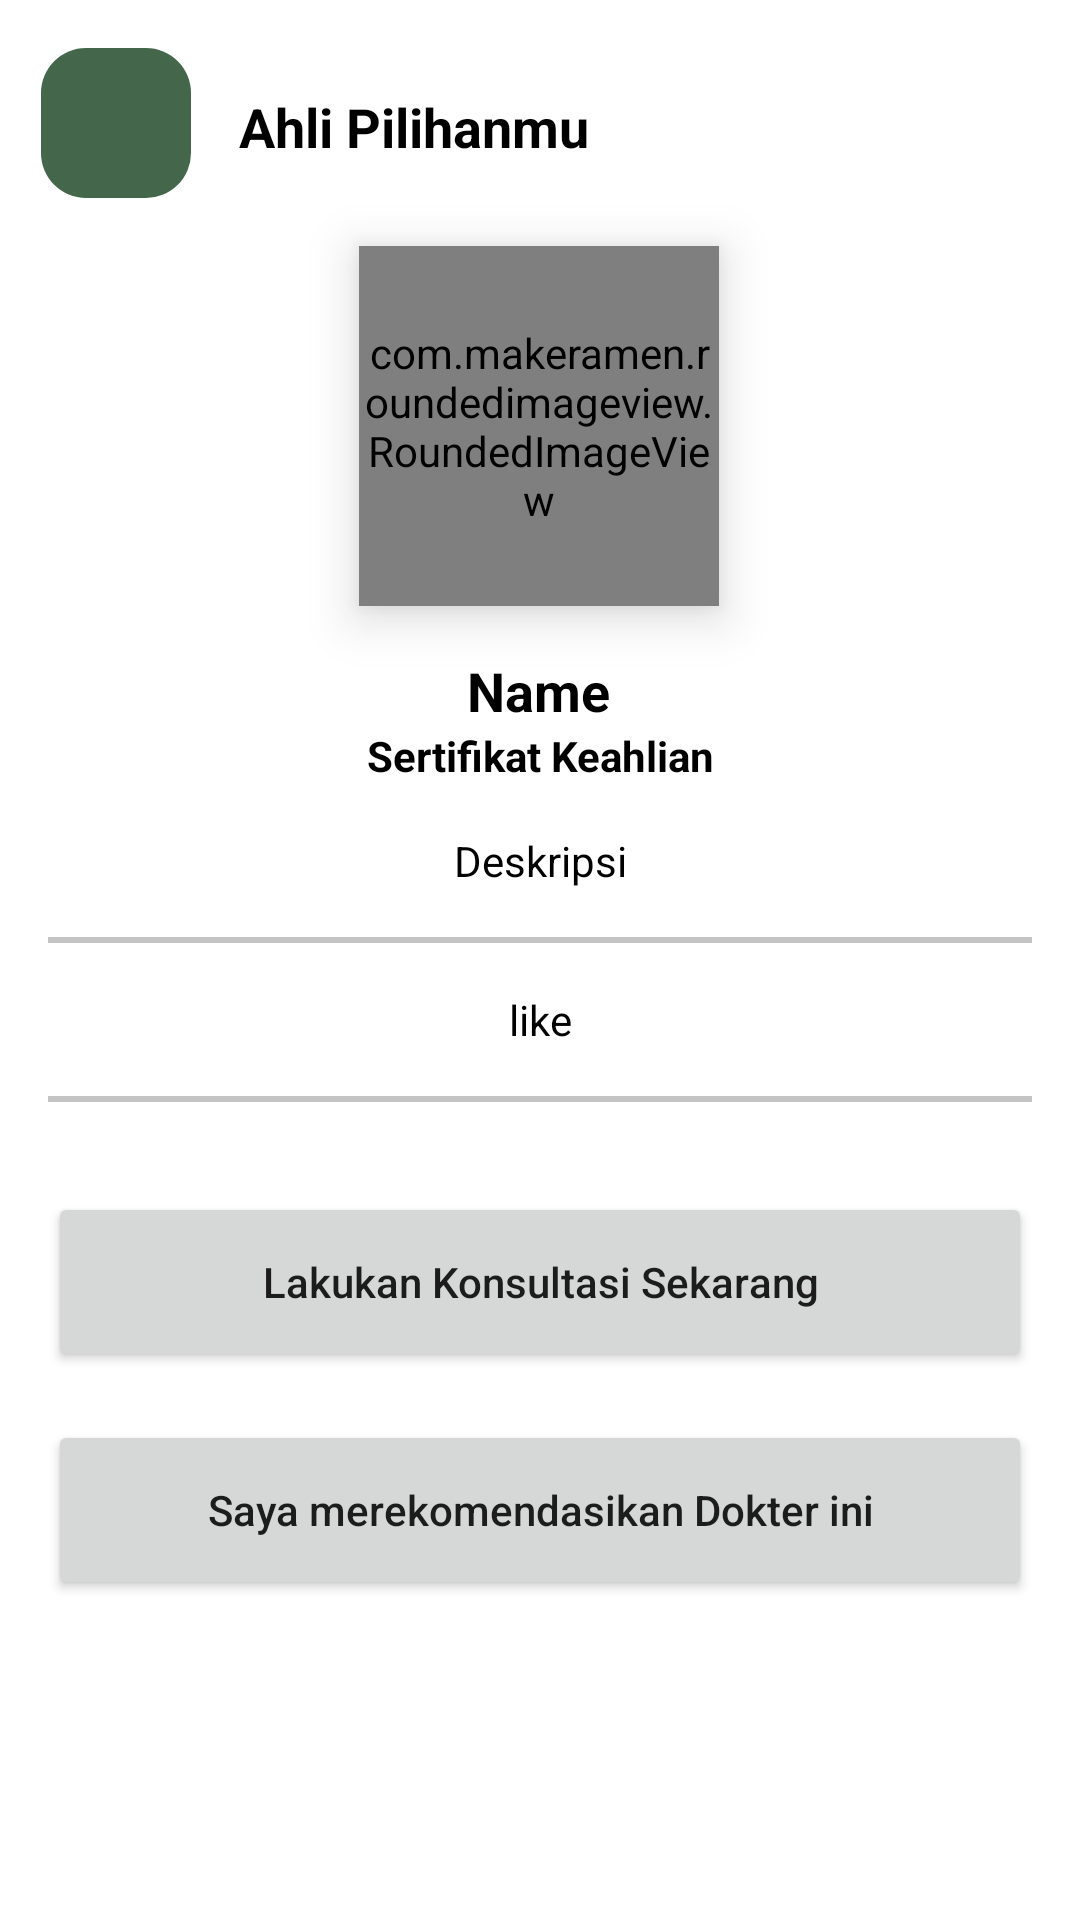

Reconstruct the res/layout file that produces this screen, plus the resources it refers to.
<!-- AndroidManifest.xml: application theme Theme.HaloTani -->
<!-- res/layout/activity_consultation_detail.xml -->
<?xml version="1.0" encoding="utf-8"?>
<ScrollView
    xmlns:android="http://schemas.android.com/apk/res/android"
    xmlns:app="http://schemas.android.com/apk/res-auto"
    xmlns:tools="http://schemas.android.com/tools"
    android:layout_width="match_parent"
    android:layout_height="match_parent"
    tools:context=".ui.home.consultation.ConsultationDetailActivity">


    <androidx.constraintlayout.widget.ConstraintLayout
        android:layout_width="match_parent"
        android:layout_height="wrap_content">


        <RelativeLayout
            android:id="@+id/notLogin"
            android:layout_width="match_parent"
            android:layout_height="600dp"
            app:layout_constraintEnd_toEndOf="parent"
            app:layout_constraintStart_toStartOf="parent"
            app:layout_constraintTop_toTopOf="parent"
            android:visibility="gone">

            <TextView
                android:id="@+id/textView8"
                android:layout_width="wrap_content"
                android:layout_height="wrap_content"
                android:layout_centerInParent="true"
                android:text="Ups, kamu belum login"
                android:textColor="@color/black"
                android:textSize="24sp"
                android:textStyle="bold" />

            <Button
                android:id="@+id/loginBtn"
                android:layout_width="200dp"
                android:layout_height="60dp"
                android:layout_below="@id/textView8"
                android:layout_centerHorizontal="true"
                android:text="Login" />

        </RelativeLayout>

        <androidx.constraintlayout.widget.ConstraintLayout
            android:id="@+id/detailConsult"
            android:layout_width="match_parent"
            android:layout_height="wrap_content"
            app:layout_constraintEnd_toEndOf="parent"
            app:layout_constraintStart_toStartOf="parent"
            app:layout_constraintTop_toTopOf="parent">

            <ImageButton
                android:id="@+id/backButton"
                android:layout_width="50dp"
                android:layout_height="50dp"
                android:layout_marginTop="16dp"
                android:background="@drawable/rounded_bg"
                android:contentDescription="@string/button"
                android:src="@drawable/ic_baseline_arrow_back_24"
                app:layout_constraintEnd_toEndOf="parent"
                app:layout_constraintHorizontal_bias="0.044"
                app:layout_constraintStart_toStartOf="parent"
                app:layout_constraintTop_toTopOf="parent"
                app:tint="@color/white" />


            <TextView
                android:id="@+id/textView23"
                android:layout_width="wrap_content"
                android:layout_height="wrap_content"
                android:layout_marginStart="16dp"
                android:layout_marginTop="30dp"
                android:text="Ahli Pilihanmu"
                android:textColor="@color/black"
                android:textSize="18sp"
                android:textStyle="bold"
                app:layout_constraintStart_toEndOf="@+id/backButton"
                app:layout_constraintTop_toTopOf="parent" />


            <com.makeramen.roundedimageview.RoundedImageView
                android:id="@+id/dp"
                android:layout_width="120dp"
                android:layout_height="120dp"
                android:layout_marginTop="16dp"
                android:elevation="10dp"
                android:scaleType="centerCrop"
                app:layout_constraintEnd_toEndOf="parent"
                app:layout_constraintHorizontal_bias="0.498"
                app:layout_constraintStart_toStartOf="parent"
                app:layout_constraintTop_toBottomOf="@+id/backButton"
                app:riv_corner_radius="10dp" />

            <TextView
                android:id="@+id/name"
                android:layout_width="wrap_content"
                android:layout_height="wrap_content"
                android:layout_marginStart="16dp"
                android:layout_marginTop="16dp"
                android:layout_marginEnd="16dp"
                android:text="Name"
                android:textColor="@color/black"
                android:textSize="18sp"
                android:textStyle="bold"
                app:layout_constraintEnd_toEndOf="parent"
                app:layout_constraintHorizontal_bias="0.498"
                app:layout_constraintStart_toStartOf="parent"
                app:layout_constraintTop_toBottomOf="@+id/dp" />


            <TextView
                android:id="@+id/sertifikatKeahlian"
                android:layout_width="0dp"
                android:layout_height="wrap_content"
                android:layout_marginStart="16dp"
                android:layout_marginEnd="16dp"
                android:text="Sertifikat Keahlian"
                android:textAlignment="center"
                android:textColor="@color/black"
                android:textStyle="bold"
                app:layout_constraintEnd_toEndOf="parent"
                app:layout_constraintHorizontal_bias="0.474"
                app:layout_constraintStart_toStartOf="parent"
                app:layout_constraintTop_toBottomOf="@+id/name" />



            <TextView
                android:id="@+id/description"
                android:layout_width="0dp"
                android:layout_height="wrap_content"
                android:layout_marginStart="16dp"
                android:layout_marginTop="16dp"
                android:layout_marginEnd="16dp"
                android:text="Deskripsi"
                android:textAlignment="center"
                android:textColor="@color/black"
                app:layout_constraintEnd_toEndOf="parent"
                app:layout_constraintHorizontal_bias="0.512"
                app:layout_constraintStart_toStartOf="parent"
                app:layout_constraintTop_toBottomOf="@+id/sertifikatKeahlian" />


            <View
                android:id="@+id/view9"
                android:layout_width="match_parent"
                android:layout_height="2dp"
                android:layout_marginStart="16dp"
                android:layout_marginTop="16dp"
                android:layout_marginEnd="16dp"
                android:background="@color/grey"
                app:layout_constraintTop_toBottomOf="@+id/description"
                tools:layout_editor_absoluteX="16dp" />


            <TextView
                android:id="@+id/like"
                android:layout_width="0dp"
                android:layout_height="wrap_content"
                android:layout_marginStart="16dp"
                android:layout_marginTop="16dp"
                android:layout_marginEnd="16dp"
                android:text="like"
                android:textAlignment="center"
                android:textColor="@color/black"
                app:layout_constraintEnd_toEndOf="parent"
                app:layout_constraintStart_toStartOf="parent"
                app:layout_constraintTop_toBottomOf="@+id/view9" />

            <View
                android:id="@+id/view10"
                android:layout_width="match_parent"
                android:layout_height="2dp"
                android:layout_marginStart="16dp"
                android:layout_marginTop="16dp"
                android:layout_marginEnd="16dp"
                android:background="@color/grey"
                app:layout_constraintTop_toBottomOf="@+id/like"
                tools:layout_editor_absoluteX="16dp" />

            <Button
                android:id="@+id/paymentBtn"
                android:layout_width="match_parent"
                android:layout_height="60dp"
                android:layout_marginStart="16dp"
                android:layout_marginTop="30dp"
                android:layout_marginEnd="16dp"
                android:text="Lakukan Konsultasi Sekarang"
                android:textAllCaps="false"
                app:layout_constraintTop_toBottomOf="@+id/view10"
                tools:layout_editor_absoluteX="16dp" />

            <Button
                android:id="@+id/likeBtn"
                android:layout_width="match_parent"
                android:layout_height="60dp"
                android:layout_marginStart="16dp"
                android:layout_marginTop="16dp"
                android:layout_marginEnd="16dp"
                android:layout_marginBottom="50dp"
                android:text="Saya merekomendasikan Dokter ini"
                android:textAllCaps="false"
                app:layout_constraintBottom_toBottomOf="parent"
                app:layout_constraintTop_toBottomOf="@+id/paymentBtn"
                tools:layout_editor_absoluteX="16dp" />

        </androidx.constraintlayout.widget.ConstraintLayout>

    </androidx.constraintlayout.widget.ConstraintLayout>

</ScrollView>
<!-- resources referenced by this layout -->
<resources>
  <color name="black">#FF000000</color>
  <color name="grey">#C4C4C4</color>
  <color name="white">#FFFFFFFF</color>
  <!-- drawable rounded_bg (drawable) -->
  <?xml version="1.0" encoding="utf-8"?>
  <shape xmlns:android="http://schemas.android.com/apk/res/android" android:shape="rectangle">
  
      <corners
          android:radius="15dp" />
  
      <solid
          android:color="@color/background" />
  
  </shape>
  <string name="button">button</string>
  <style name="Theme.HaloTani" parent="Theme.MaterialComponents.Light.NoActionBar">
          
          <item name="colorPrimary">@color/background</item>
          <item name="colorPrimaryVariant">@color/background</item>
          <item name="colorOnPrimary">@color/white</item>
          
          <item name="colorSecondary">@color/teal_200</item>
          <item name="colorSecondaryVariant">@color/teal_700</item>
          <item name="colorOnSecondary">@color/black</item>
          
          <item name="android:statusBarColor" tools:targetApi="l">?attr/colorPrimaryVariant</item>
          
      </style>
  <color name="background">#44664b</color>
  <color name="teal_200">#FF03DAC5</color>
  <color name="teal_700">#FF018786</color>
</resources>
